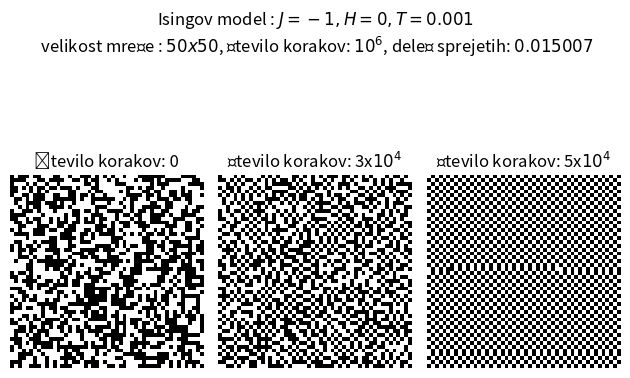

This figure's Python source:
import numpy as np
import matplotlib.pyplot as plt
from random import randrange, choice, random
from scipy.stats import chisquare
import seaborn as sn
import os
import csv

#k = 1.38 * 10**(-23)
T = 0.001

N = 50
J = -1
H = 0
steps = 1000000
step_OK = 0

A_0 = [ [choice([1 , -1]) for i in range(N)] for j in range(N)]


def indexValidation(a):
    k, l = a
    try: A[k][l]
    except IndexError:
        return 0
    else:
        return A[k][l]

E_steps = []
E_steps.append(0)
A = np.array(A_0).copy()

fig, (ax1, ax2, ax3)  = plt.subplots(1, 3, sharey='row')
ax1.set_title('število korakov: 0')
ax2.set_title('število korakov: 3x$10^4$')
ax3.set_title('število korakov: 5x$10^4$')
ax1.axis('off')
ax2.axis('off')
ax3.axis('off')
ax1.axis('off')
ax2.axis('off')
ax3.axis('off')
for i in range(steps):
    k, l = randrange(0,N), randrange(0,N)
    
    sosedi = [indexValidation(i) for i in[[k-1,l] ,[k+1,l], [k,l-1], [k,l+1]]]
    sosedi = [A[k-1][l] ,A[(k+1)%N][l], A[k][l-1], A[k][(l+1)%N]]
    delta_E = 2*J*A[k][l] * np.sum(sosedi) + 2*H*A[k][l]
    if delta_E <= 0:
        E_steps.append(E_steps[i] + delta_E)
        step_OK += 1
        A[k][l] = -1 * A[k][l]
    elif delta_E > 0:
        cifra = random()
        if  cifra <= np.exp(-1*delta_E/T):
            E_steps.append(E_steps[i] + delta_E)
            A[k][l] = -1 * A[k][l]
            step_OK += 1
        else:
            # Če zavrnemo potezo, obrnemo spin nazaj
            #A[k][l] = -1 * A[k][l]
            E_steps.append(E_steps[i])
    if i == 0:
        ax1.imshow(A, cmap='Greys')
    if i == 3000-1:
        ax2.imshow(A, cmap='Greys')
    if i == steps-1:
        ax3.imshow(A, cmap='Greys_r')
        
fig.suptitle('Isingov model : $J = {}, H = {}, T = {}$\n velikost mreže : ${} x {}$, število korakov: $10^{}$, delež sprejetih: ${}$'.format(J, H, T, N, N, int( np.log10(steps)), step_OK/steps ))
plt.tight_layout()
plt.show()
